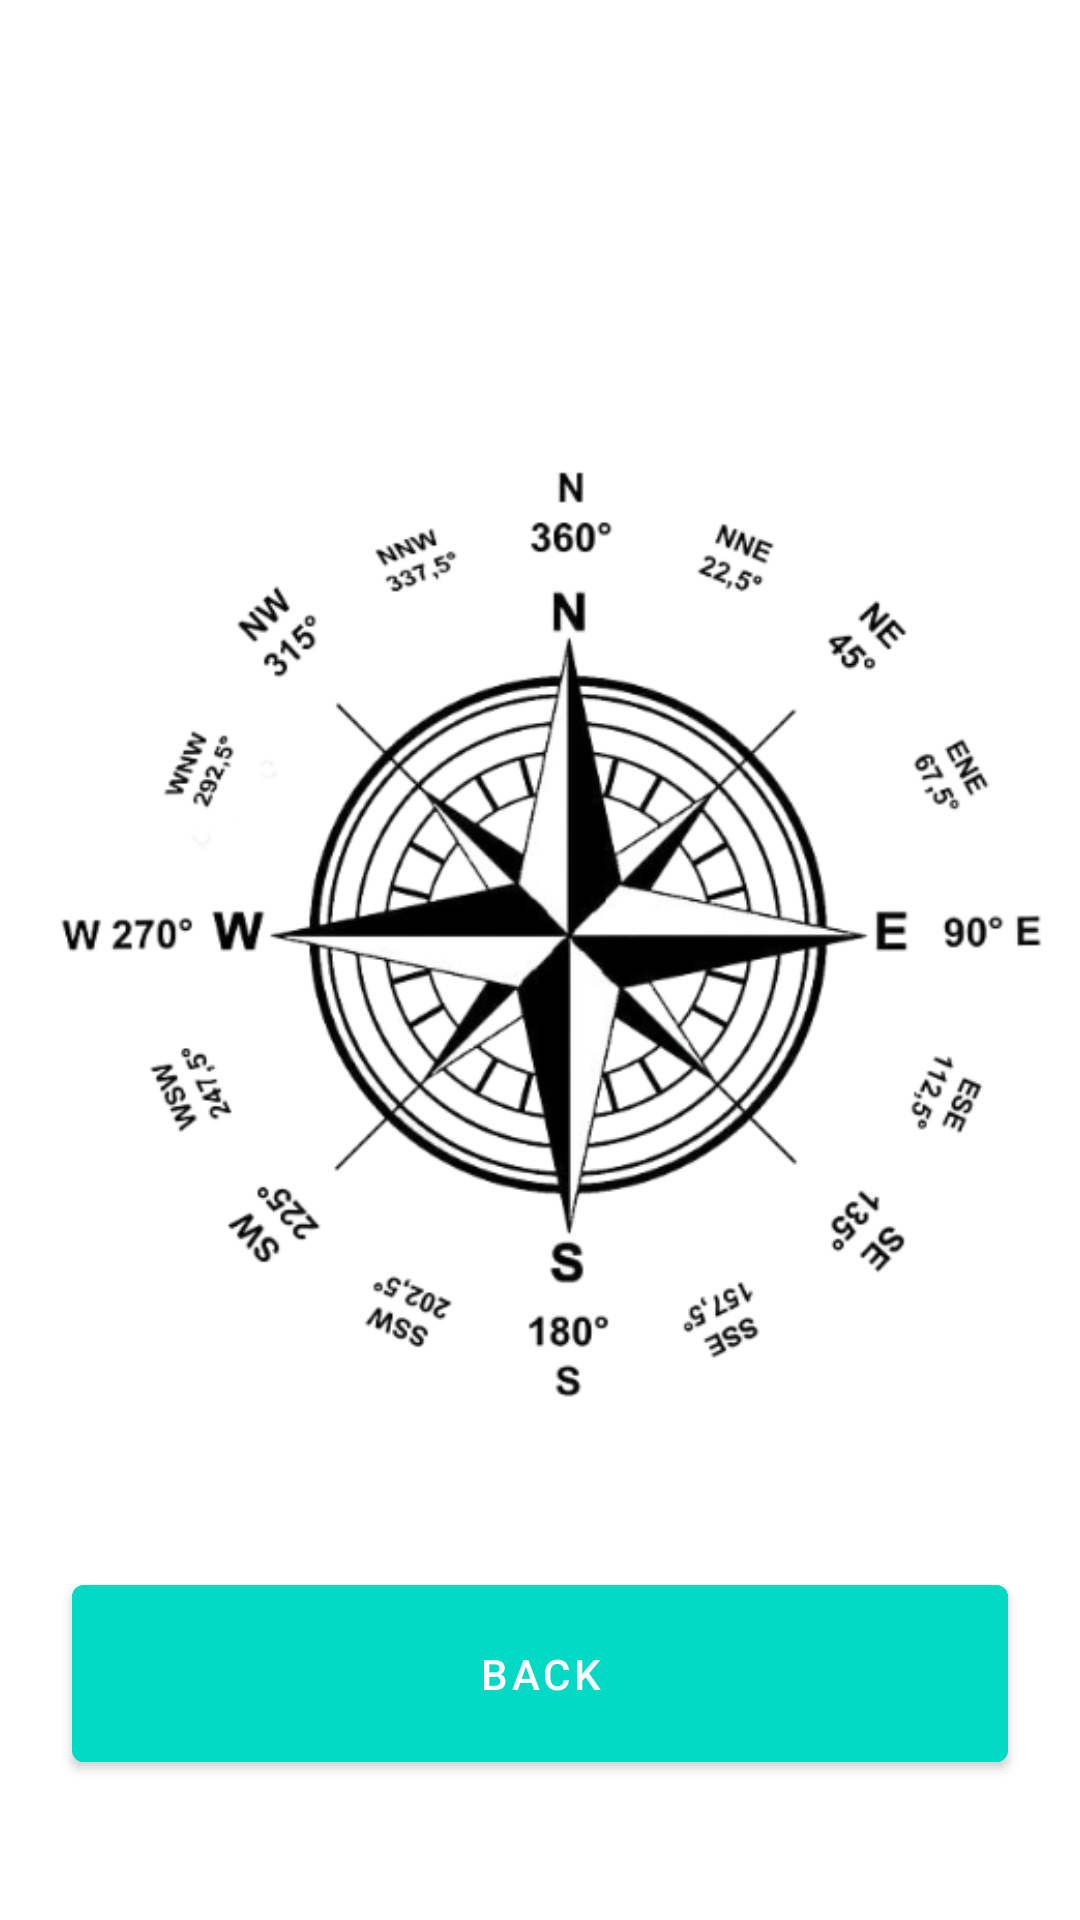

The Android layout XML behind this screen, and the referenced resources:
<!-- AndroidManifest.xml: application theme Theme.FianlProjectapp -->
<!-- res/layout/activity_compassactivity.xml -->
<?xml version="1.0" encoding="utf-8"?>
<RelativeLayout xmlns:android="http://schemas.android.com/apk/res/android"
    xmlns:app="http://schemas.android.com/apk/res-auto"
    xmlns:tools="http://schemas.android.com/tools"
    android:layout_width="match_parent"
    android:layout_height="match_parent"
    tools:context=".CompassActivity">


    <ImageView
        android:id="@+id/compass"
        android:layout_width="351dp"
        android:layout_height="345dp"
        android:layout_centerInParent="true"
        android:src="@drawable/compasspng">

    </ImageView>

    <com.google.android.material.button.MaterialButton
        android:id="@+id/backbtn"
        android:layout_width="312dp"
        android:layout_height="wrap_content"
        android:layout_centerHorizontal="true"
        android:layout_below="@id/compass"
        android:layout_marginStart="10dp"
        android:layout_marginLeft="10dp"
        android:layout_marginTop="30dp"
        android:layout_marginEnd="10dp"
        android:layout_marginRight="10dp"
        android:layout_marginBottom="10dp"
        android:layout_gravity="center"
        android:drawablePadding="20dp"
        android:padding="20dp"
        android:backgroundTint="@color/design_default_color_secondary"
        android:text="Back"
        android:onClick="backbtn"/>


</RelativeLayout>
<!-- resources referenced by this layout -->
<resources>
  <!-- drawable compasspng: png bitmap (drawable, 167256 bytes) -->
  <style name="Theme.FianlProjectapp" parent="Theme.MaterialComponents.DayNight.NoActionBar">
          
          <item name="colorPrimary">@color/purple_500</item>
          <item name="colorPrimaryVariant">@color/purple_700</item>
          <item name="colorOnPrimary">@color/white</item>
          
          <item name="colorSecondary">@color/teal_200</item>
          <item name="colorSecondaryVariant">@color/teal_700</item>
          <item name="colorOnSecondary">@color/black</item>
          
          <item name="android:statusBarColor" tools:targetApi="21">?attr/colorPrimaryVariant</item>
          
      </style>
  <color name="purple_500">#FF6200EE</color>
  <color name="purple_700">#FF3700B3</color>
  <color name="white">#FFFFFFFF</color>
  <color name="teal_200">#FF03DAC5</color>
  <color name="teal_700">#FF018786</color>
  <color name="black">#FF000000</color>
</resources>
